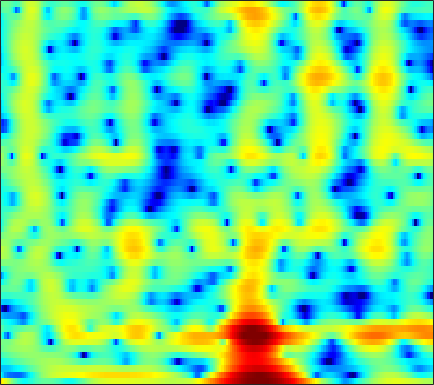

The file beside this chart, header and first rows:
8.0129, 6.7359, 5.0117, 3.2879, 2.0137, 0.34719, -1.2512, -2.4605, -4.0282, -5.3385, -6.1213, -6.3134, -6.0299, -5.3554, -4.7122, -3.8473, -3.0824, -2.6035, -2.1121, -1.7785, -1.6092, -1.5633, -1.6163, -1.8285
-6.54, -9.047, -12.02, -13.78, -14.24, -14.44, -14.7, -14.91, -14.96, -14.38, -13.09, -11.78, -9.828, -7.822, -6.372, -4.577, -2.969, -1.895, -0.631, 0.4459, 1.356, 1.941, 2.608, 3.162
-9.388, -9.566, -9.603, -9.329, -8.939, -8.285, -7.585, -7.073, -6.398, -5.695, -4.954, -4.373, -3.579, -2.778, -2.187, -1.418, -0.6809, -0.1577, 0.4926, 1.088, 1.624, 1.982, 2.405, 2.764
-6.475, -5.874, -5.199, -4.61, -4.192, -3.638, -3.081, -2.675, -2.174, -1.712, -1.285, -0.9842, -0.5968, -0.2219, 0.05092, 0.4014, 0.7282, 0.9531, 1.219, 1.448, 1.64, 1.755, 1.871, 1.938
-3.547, -3.075, -2.476, -1.943, -1.585, -1.154, -0.7416, -0.4467, -0.08521, 0.2287, 0.4842, 0.6346, 0.7803, 0.872, 0.9098, 0.9265, 0.9098, 0.8771, 0.8153, 0.7412, 0.6662, 0.6104, 0.547, 0.491
-1.208, -0.8505, -0.3816, 0.06502, 0.3718, 0.716, 1.011, 1.201, 1.419, 1.585, 1.7, 1.734, 1.694, 1.542, 1.347, 0.9673, 0.4612, 0.002687, -0.6927, -1.446, -2.179, -2.653, -3.057, -3.091
-0.1925, -0.4344, -0.6108, -0.5182, -0.2495, 0.3014, 0.9681, 1.446, 1.988, 2.385, 2.631, 2.695, 2.629, 2.361, 2.006, 1.313, 0.355, -0.5711, -2.126, -4.15, -6.962, -10.01, -17.46, -24.38
-2.985, -5.853, -11.94, -15.34, -10.24, -5.543, -2.575, -0.9655, 0.612, 1.687, 2.347, 2.596, 2.649, 2.407, 2.037, 1.276, 0.161, -0.9244, -2.751, -4.903, -7.096, -8.261, -8.481, -7.146
-1.69, -2.792, -4.152, -4.742, -4.577, -3.935, -3.293, -2.905, -2.437, -1.949, -1.466, -1.146, -0.7893, -0.5766, -0.5414, -0.7041, -1.167, -1.752, -2.94, -4.59, -6.582, -7.7, -7.13, -4.657
-3.978, -4.533, -5.422, -6.352, -6.96, -7.579, -8.234, -8.968, -10.34, -11.92, -12.77, -12.13, -9.94, -7.543, -5.985, -4.344, -3.146, -2.43, -1.676, -1.061, -0.4944, -0.04736, 0.6635, 1.488
-10.13, -10.96, -11.67, -11.97, -12.07, -12.11, -12.21, -12.47, -13.36, -14.88, -15.77, -14.92, -12.31, -9.465, -7.547, -5.368, -3.605, -2.492, -1.234, -0.16, 0.7755, 1.411, 2.172, 2.858
-18.17, -23.33, -27.61, -19.09, -15.62, -13.03, -11.56, -10.69, -9.7, -8.882, -8.124, -7.484, -6.443, -5.281, -4.398, -3.231, -2.087, -1.267, -0.2614, 0.6355, 1.435, 1.971, 2.605, 3.143
-8.746, -9.181, -9.332, -9.164, -8.816, -8.06, -7.283, -6.79, -6.189, -5.543, -4.9, -4.435, -3.783, -3.079, -2.506, -1.714, -0.9036, -0.2988, 0.4844, 1.217, 1.869, 2.294, 2.771, 3.142
-4.039, -4.182, -4.13, -4.003, -3.96, -3.87, -3.673, -3.538, -3.456, -3.438, -3.413, -3.366, -3.246, -2.984, -2.627, -1.933, -1.067, -0.3669, 0.5619, 1.426, 2.166, 2.611, 3.042, 3.282
-2.388, -2.263, -2.021, -1.684, -1.437, -1.27, -1.278, -1.379, -1.706, -2.405, -3.513, -4.618, -6.455, -8.163, -8.337, -6.418, -3.715, -1.892, 0.1004, 1.609, 2.71, 3.298, 3.79, 3.954
-6.708, -5.471, -3.917, -2.633, -1.806, -0.969, -0.5534, -0.5018, -0.709, -1.29, -2.373, -3.561, -5.588, -7.7, -8.104, -6.048, -3.214, -1.377, 0.5776, 2.012, 3.004, 3.5, 3.864, 3.915
-12.76, -9.567, -6.308, -4.02, -2.872, -1.75, -0.9398, -0.5595, -0.3265, -0.2556, -0.3347, -0.4665, -0.6232, -0.6282, -0.4933, -0.1145, 0.4481, 0.9248, 1.532, 2.028, 2.37, 2.502, 2.512, 2.337
-4.136, -3.65, -2.99, -2.141, -1.571, -1.022, -0.5518, -0.2304, 0.07761, 0.3063, 0.5272, 0.6866, 0.8791, 1.094, 1.266, 1.48, 1.665, 1.778, 1.843, 1.791, 1.615, 1.391, 0.9699, 0.4299
-0.06718, -0.009779, 0.06384, -0.02376, -0.07026, -0.1023, -0.2099, -0.2591, -0.1698, 0.02822, 0.354, 0.6815, 1.156, 1.595, 1.878, 2.18, 2.348, 2.362, 2.223, 1.879, 1.289, 0.6836, -0.3583, -1.664
2.615, 2.375, 1.988, 1.255, 0.5335, -0.5432, -1.858, -2.893, -3.737, -3.459, -2.276, -1.184, 0.2324, 1.402, 2.076, 2.739, 3.126, 3.225, 3.12, 2.721, 1.965, 1.131, -0.406, -2.592
3.175, 2.868, 2.211, 1.349, 0.301, -1.694, -4.53, -7.951, -15.66, -13.13, -6.695, -3.839, -1.333, 0.3518, 1.281, 2.147, 2.694, 2.946, 3.047, 2.882, 2.462, 1.951, 0.9968, -0.2584
1.462, 1.497, 1.274, 1.002, 0.5825, -0.2374, -1.074, -1.737, -2.406, -2.496, -2.213, -1.851, -1.314, -0.8927, -0.5825, -0.2027, 0.2016, 0.534, 0.9509, 1.263, 1.438, 1.446, 1.287, 0.9566
-0.9767, -0.2919, 0.4912, 0.9044, 1.207, 1.377, 1.295, 1.204, 0.8966, 0.4565, -0.1424, -0.7645, -1.812, -3.178, -4.336, -5.401, -5.02, -3.928, -2.189, -0.6795, 0.3714, 0.8967, 1.291, 1.406
-4.826, -2.889, -0.7667, 0.7429, 1.536, 2.336, 2.753, 2.867, 2.798, 2.368, 1.613, 0.7405, -0.9961, -3.598, -6.456, -11.34, -10.14, -6.428, -2.905, -0.7014, 0.6251, 1.189, 1.492, 1.366
-5.916, -3.9, -2.022, -0.369, 0.5345, 1.415, 2.105, 2.397, 2.631, 2.628, 2.404, 2.098, 1.511, 0.856, 0.3925, -0.02627, -0.04099, 0.1743, 0.6418, 1.04, 1.233, 1.172, 0.7551, -0.1085
-4.252, -3.603, -2.681, -1.906, -1.304, -0.628, 0.0137, 0.4617, 0.9648, 1.415, 1.735, 1.916, 2.079, 2.144, 2.155, 2.147, 2.116, 2.067, 1.948, 1.715, 1.326, 0.9053, 0.1383, -0.8822
-4.165, -4.159, -4.05, -3.981, -3.922, -3.524, -2.96, -2.303, -1.279, -0.2399, 0.7399, 1.373, 2.075, 2.587, 2.857, 3.074, 3.119, 3.053, 2.806, 2.403, 1.818, 1.267, 0.3906, -0.6205
-4.882, -5.205, -6.191, -7.591, -9.11, -11.05, -10.29, -8.007, -4.741, -2.076, -0.0312, 1.178, 2.399, 3.285, 3.746, 4.111, 4.223, 4.149, 3.851, 3.322, 2.566, 1.845, 0.6785, -0.7278
-5.584, -5.626, -6.407, -7.635, -9.191, -11.13, -10.51, -7.942, -4.553, -1.777, 0.3227, 1.553, 2.809, 3.695, 4.146, 4.483, 4.555, 4.432, 4.06, 3.422, 2.534, 1.683, 0.272, -1.514
-5.938, -5.342, -4.703, -4.358, -4.057, -3.605, -2.833, -2.11, -0.9338, 0.2528, 1.369, 2.074, 2.857, 3.401, 3.655, 3.796, 3.712, 3.502, 3.028, 2.344, 1.449, 0.6412, -0.6108, -2.054
-5.104, -4.207, -3.163, -2.337, -1.748, -1.023, -0.3093, 0.2283, 0.9303, 1.603, 2.19, 2.568, 2.935, 3.149, 3.193, 3.097, 2.808, 2.478, 1.871, 1.108, 0.1761, -0.6081, -1.751, -2.955
-3.023, -2.287, -1.531, -0.787, -0.3185, 0.3177, 0.9082, 1.361, 1.911, 2.406, 2.794, 3.013, 3.161, 3.147, 3.023, 2.692, 2.187, 1.696, 0.9106, -0.03877, -1.127, -2.044, -3.402, -4.913
-0.76, -0.5371, -0.3265, -0.09436, 0.1122, 0.4971, 1.05, 1.524, 2.199, 2.792, 3.254, 3.466, 3.55, 3.381, 3.09, 2.48, 1.669, 0.9378, -0.1288, -1.283, -2.472, -3.436, -4.88, -6.696
1.078, 0.5157, -0.3418, -1.507, -2.164, -2.322, -1.219, 0.007465, 1.686, 3.035, 3.978, 4.366, 4.525, 4.219, 3.693, 2.609, 1.096, -0.2749, -2.225, -3.885, -4.85, -5.158, -5.429, -5.904
1.838, 0.8541, -1.105, -4.588, -8.981, -17.38, -6.671, -2.35, 1.118, 3.33, 4.641, 5.202, 5.399, 5.02, 4.335, 2.811, 0.4222, -2.17, -7.539, -20.88, -14.82, -9.37, -6.239, -4.862
0.1147, -0.1434, -0.802, -1.34, -1.673, -1.482, -0.5665, 0.3865, 1.802, 2.989, 3.85, 4.246, 4.393, 4.114, 3.611, 2.543, 1.03, -0.3273, -2.266, -3.832, -4.576, -4.644, -4.53, -4.57
-2.76, -2.528, -2.184, -1.691, -1.285, -0.5321, 0.2898, 0.9848, 1.865, 2.649, 3.273, 3.575, 3.771, 3.684, 3.443, 2.915, 2.169, 1.512, 0.5574, -0.4191, -1.368, -2.081, -3.088, -4.273
-7.164, -6.851, -5.885, -4.755, -3.633, -2.23, -0.8083, 0.1669, 1.31, 2.27, 2.999, 3.4, 3.731, 3.831, 3.763, 3.489, 3.039, 2.59, 1.878, 1.046, 0.09493, -0.6994, -1.902, -3.302
-15.54, -16.33, -14.67, -10.68, -7.962, -4.928, -2.504, -1.039, 0.5832, 1.83, 2.76, 3.274, 3.716, 3.918, 3.92, 3.735, 3.366, 2.982, 2.347, 1.591, 0.7242, 0.0146, -1.009, -2.122
-16.8, -17.76, -15.56, -11.37, -8.421, -5.178, -2.655, -1.081, 0.5928, 1.884, 2.834, 3.335, 3.75, 3.901, 3.85, 3.588, 3.121, 2.662, 1.932, 1.106, 0.2444, -0.4028, -1.232, -2.016
-10.43, -9.368, -7.886, -6.048, -4.523, -2.609, -0.8274, 0.3502, 1.669, 2.717, 3.466, 3.837, 4.082, 4.035, 3.815, 3.288, 2.49, 1.74, 0.5674, -0.7122, -1.947, -2.749, -3.529, -3.948
-8.168, -6.832, -4.966, -3.168, -1.985, -0.4106, 0.9688, 1.867, 2.908, 3.695, 4.231, 4.462, 4.511, 4.25, 3.839, 2.967, 1.709, 0.468, -1.646, -4.346, -7.657, -10.06, -11.16, -9.642
-7.842, -6.027, -3.94, -2.211, -1.034, 0.3593, 1.555, 2.357, 3.241, 3.92, 4.377, 4.549, 4.535, 4.22, 3.76, 2.817, 1.452, 0.1023, -2.22, -5.308, -9.333, -12.66, -14.06, -11.57
-6.509, -5.117, -3.606, -2.213, -1.253, -0.141, 0.9338, 1.664, 2.538, 3.291, 3.849, 4.117, 4.254, 4.104, 3.789, 3.097, 2.07, 1.094, -0.4347, -2.146, -3.878, -5.034, -6.216, -6.957
-4.928, -4.388, -3.644, -3.011, -2.581, -1.869, -0.9806, -0.1965, 0.9838, 2.125, 3.102, 3.683, 4.186, 4.36, 4.276, 3.87, 3.151, 2.418, 1.213, -0.214, -1.787, -3.009, -4.621, -6.098
-4.428, -4.363, -4.612, -5.43, -6.327, -7.407, -6.974, -5.082, -2.12, 0.4428, 2.417, 3.511, 4.518, 5.061, 5.184, 4.991, 4.422, 3.752, 2.529, 0.9248, -1.075, -2.885, -5.765, -9.115
-5.365, -5.216, -5.635, -6.827, -8.381, -11.77, -12.11, -8.206, -3.485, -0.1783, 2.14, 3.382, 4.537, 5.181, 5.364, 5.25, 4.735, 4.096, 2.907, 1.321, -0.7451, -2.663, -5.865, -10.1
-7.521, -6.658, -5.721, -5.018, -4.565, -3.921, -2.925, -1.888, -0.3367, 1.194, 2.511, 3.308, 4.053, 4.443, 4.505, 4.292, 3.754, 3.149, 2.101, 0.7992, -0.7038, -1.918, -3.562, -5.057
-9.315, -7.615, -5.623, -3.963, -2.896, -1.6, -0.3988, 0.4611, 1.513, 2.442, 3.194, 3.622, 3.957, 4.028, 3.895, 3.467, 2.767, 2.072, 0.9565, -0.3248, -1.668, -2.654, -3.818, -4.723
-9.136, -7.113, -4.895, -3.008, -1.764, -0.2782, 0.9802, 1.783, 2.7, 3.422, 3.928, 4.154, 4.244, 4.066, 3.752, 3.069, 2.073, 1.114, -0.4499, -2.325, -4.426, -5.989, -7.65, -8.331
-7.881, -6.167, -4.072, -2.208, -0.9679, 0.4646, 1.678, 2.448, 3.284, 3.898, 4.287, 4.421, 4.39, 4.088, 3.674, 2.845, 1.659, 0.5032, -1.484, -4.146, -7.871, -12, -23.5, -20.57
-7.174, -5.608, -3.684, -1.988, -0.8735, 0.4529, 1.588, 2.31, 3.082, 3.647, 4, 4.123, 4.079, 3.798, 3.419, 2.681, 1.666, 0.7075, -0.8518, -2.72, -4.831, -6.427, -8.124, -8.721
-6.765, -5.411, -3.761, -2.266, -1.233, -0.01478, 1.025, 1.686, 2.423, 2.983, 3.356, 3.51, 3.538, 3.365, 3.101, 2.572, 1.852, 1.197, 0.209, -0.8634, -1.945, -2.693, -3.547, -4.182
-6.709, -5.547, -4.024, -2.633, -1.682, -0.5798, 0.37, 0.9974, 1.721, 2.311, 2.752, 2.975, 3.126, 3.083, 2.924, 2.546, 1.985, 1.471, 0.7023, -0.1151, -0.9056, -1.447, -2.052, -2.534
-7.129, -5.667, -4.055, -2.759, -1.99, -1.091, -0.3088, 0.2477, 0.9669, 1.674, 2.324, 2.728, 3.104, 3.242, 3.172, 2.834, 2.233, 1.624, 0.6389, -0.4371, -1.444, -2.045, -2.517, -2.616
-6.409, -4.685, -3.17, -2.302, -2.001, -1.932, -1.996, -1.879, -1.138, 0.1851, 1.654, 2.619, 3.562, 4.071, 4.145, 3.829, 3.027, 2.08, 0.3123, -2.077, -5.005, -6.971, -7.383, -5.458
-3.07, -2.254, -1.593, -1.616, -2.15, -3.992, -8.04, -14.69, -12.16, -4.125, 0.02005, 2.001, 3.711, 4.611, 4.846, 4.626, 3.795, 2.76, 0.7638, -2.109, -6.09, -9.475, -9.886, -6.351
-1.514, -1.223, -1.028, -1.131, -1.45, -2.183, -3.052, -3.408, -2.744, -0.985, 0.9335, 2.151, 3.318, 3.953, 4.1, 3.868, 3.179, 2.39, 1.034, -0.5491, -2.13, -3.1, -3.909, -4.058
